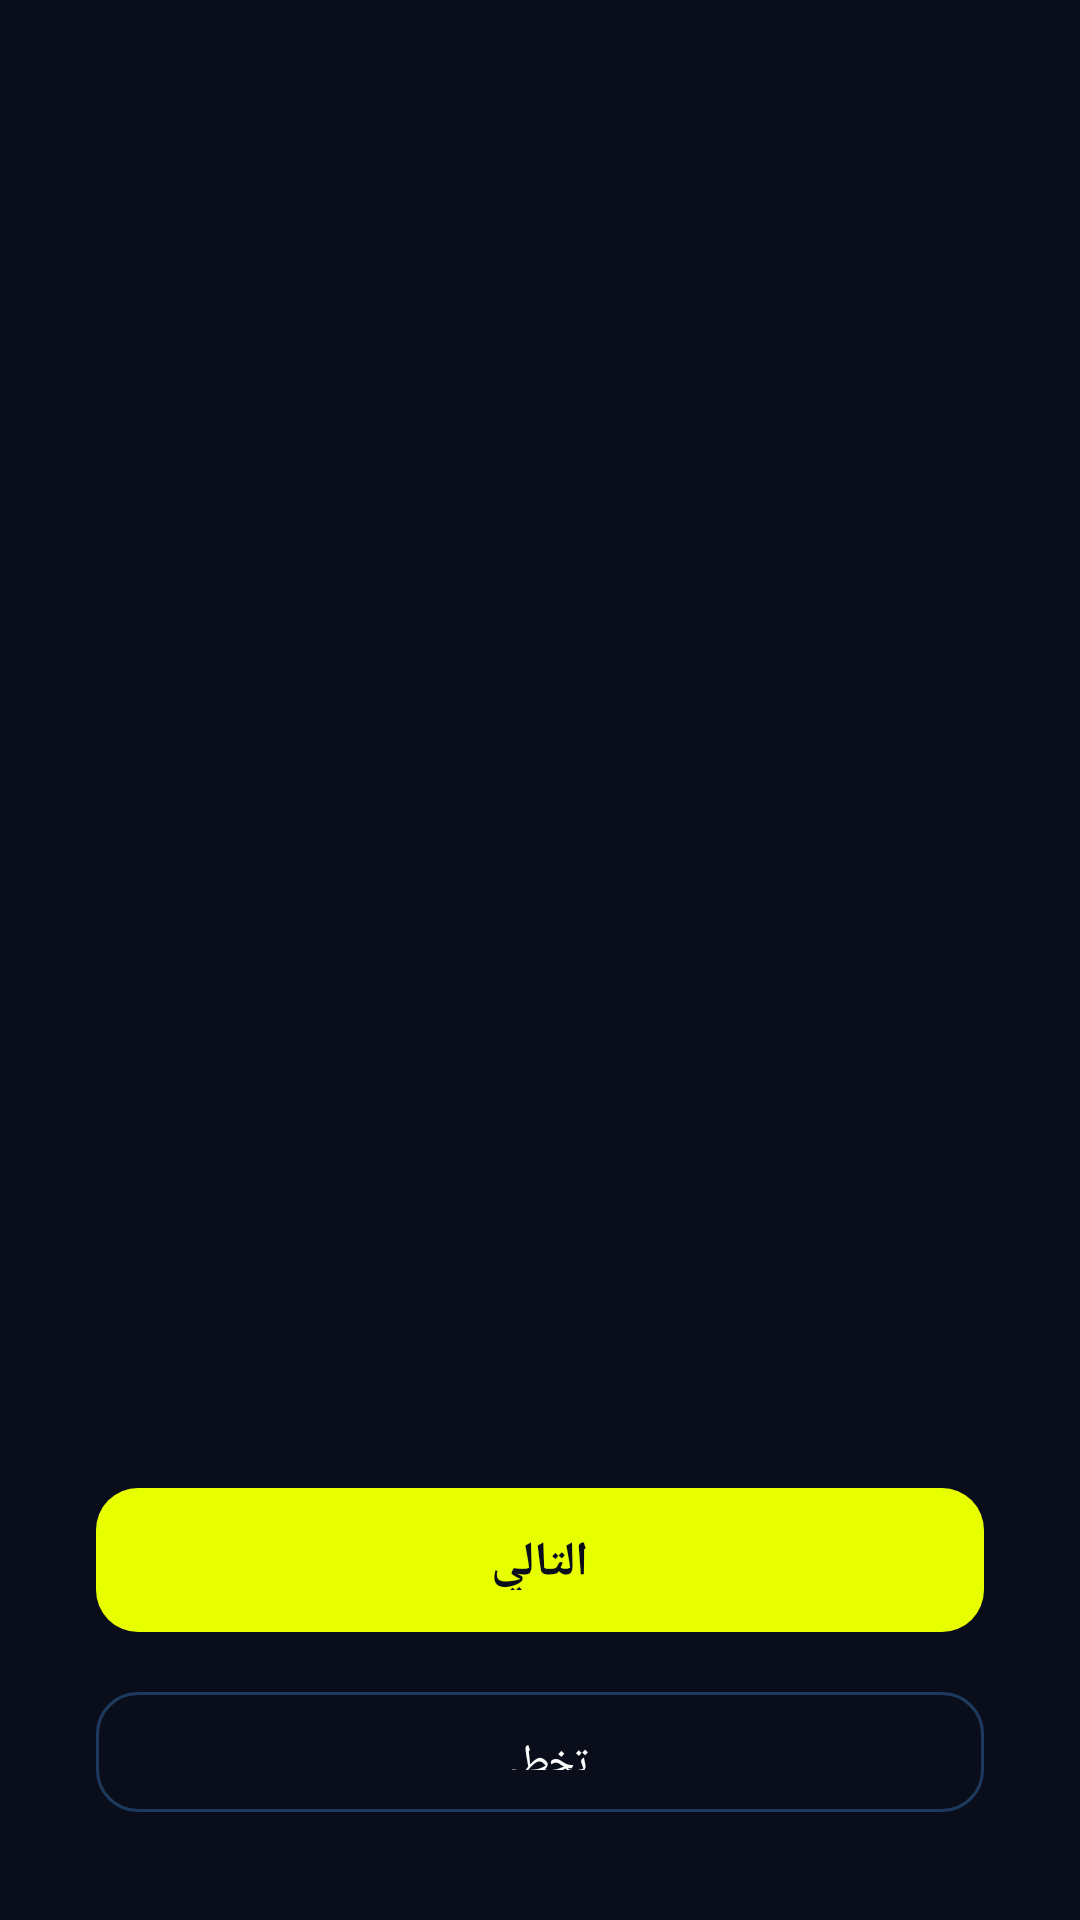

Here is an Android app screen rendered from its layout file. Give the layout XML and the strings, colors and styles it references.
<!-- AndroidManifest.xml: application theme Theme.CarRentalApp -->
<!-- res/layout/activity_onboarding.xml -->
<?xml version="1.0" encoding="utf-8"?>
<androidx.constraintlayout.widget.ConstraintLayout
    xmlns:android="http://schemas.android.com/apk/res/android"
    xmlns:app="http://schemas.android.com/apk/res-auto"
    android:layout_width="match_parent"
    android:layout_height="match_parent"
    android:background="@color/primary">

    
    <androidx.viewpager2.widget.ViewPager2
        android:id="@+id/onboardingPager"
        android:layout_width="0dp"
        android:layout_height="0dp"
        app:layout_constraintTop_toTopOf="parent"
        app:layout_constraintBottom_toTopOf="@id/bottomSection"
        app:layout_constraintStart_toStartOf="parent"
        app:layout_constraintEnd_toEndOf="parent"/>

    
    <LinearLayout
        android:id="@+id/bottomSection"
        android:layout_width="0dp"
        android:layout_height="wrap_content"
        android:orientation="vertical"
        android:padding="32dp"
        android:background="@color/primary"
        app:layout_constraintBottom_toBottomOf="parent"
        app:layout_constraintStart_toStartOf="parent"
        app:layout_constraintEnd_toEndOf="parent">

        
        <LinearLayout
            android:id="@+id/dotsContainer"
            android:layout_width="wrap_content"
            android:layout_height="wrap_content"
            android:orientation="horizontal"
            android:layout_gravity="center"
            android:layout_marginBottom="32dp"/>

        
        <com.google.android.material.button.MaterialButton
            android:id="@+id/nextBtn"
            style="@style/Widget.CarRental.Button.Primary"
            android:layout_width="match_parent"
            android:layout_height="56dp"
            android:text="التالي"
            android:textSize="16sp"
            android:layout_marginBottom="12dp"/>

        
        <com.google.android.material.button.MaterialButton
            android:id="@+id/skipBtn"
            style="@style/Widget.CarRental.Button.Secondary"
            android:layout_width="match_parent"
            android:layout_height="48dp"
            android:text="تخطي"
            android:textSize="14sp"/>
    </LinearLayout>

</androidx.constraintlayout.widget.ConstraintLayout>
<!-- resources referenced by this layout -->
<resources>
  <color name="primary">#0A0E1A</color>
  <style name="Widget.CarRental.Button.Primary" parent="Widget.Material3.Button">
          <item name="backgroundTint">@color/accent</item>
          <item name="android:textColor">@color/primary</item>
          <item name="android:textStyle">bold</item>
          <item name="cornerRadius">14dp</item>
          <item name="android:paddingTop">14dp</item>
          <item name="android:paddingBottom">14dp</item>
      </style>
  <style name="Widget.CarRental.Button.Secondary" parent="Widget.Material3.Button.OutlinedButton">
          <item name="strokeColor">@color/border</item>
          <item name="android:textColor">@color/text_primary</item>
          <item name="cornerRadius">14dp</item>
          <item name="android:paddingTop">14dp</item>
          <item name="android:paddingBottom">14dp</item>
      </style>
  <style name="Theme.CarRentalApp" parent="Base.Theme.CarRentalApp" />
  <color name="accent">#E8FF00</color>
  <color name="border">#1E3A5F</color>
  <color name="text_primary">#FFFFFF</color>
  <style name="Base.Theme.CarRentalApp" parent="Theme.Material3.Dark.NoActionBar">
          <item name="colorPrimary">@color/accent</item>
          <item name="colorOnPrimary">@color/primary</item>
          <item name="colorPrimaryContainer">@color/surface_elevated</item>
          <item name="colorOnPrimaryContainer">@color/text_primary</item>
          <item name="colorSecondary">@color/text_secondary</item>
          <item name="colorSurface">@color/surface</item>
          <item name="colorOnSurface">@color/text_primary</item>
          <item name="colorOnBackground">@color/text_primary</item>
          <item name="colorError">@color/error</item>
          <item name="android:windowBackground">@color/primary</item>
          <item name="android:statusBarColor">@color/primary</item>
          <item name="android:navigationBarColor">@color/primary</item>
          <item name="android:textColorPrimary">@color/text_primary</item>
          <item name="android:textColorSecondary">@color/text_secondary</item>
          <item name="android:fontFamily">sans-serif</item>
          <item name="android:windowAnimationStyle">@null</item>
      </style>
  <color name="surface_elevated">#1A2235</color>
  <color name="text_secondary">#8B9CC8</color>
  <color name="surface">#111827</color>
  <color name="error">#FF4D6A</color>
</resources>
